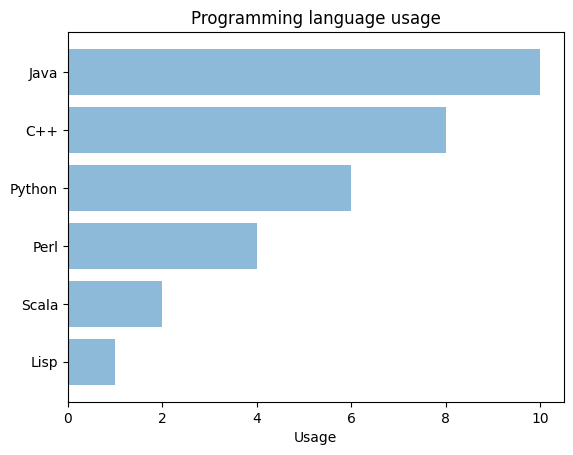

Write the Python code that produced this figure.
"""
Method:         Bar chart
Data Variables: List of names/objects and corresponding values
Author:         Anastasiia Krasnoshchekova
"""

import matplotlib.pyplot as plt
plt.rcdefaults()
import numpy as np

def bar_chart(objects, performance, xlabel = '', ylabel = '', title = '', **kwargs):
  y_pos = np.arange(len(objects))
  objects_performance = zip(objects,  performance)
  objects_performance = sorted(objects_performance, key=lambda t: t[1])
  objects1, performance1 = zip(*objects_performance)

  plt.barh(y_pos, performance1, align='center', alpha=0.5)
  plt.yticks(y_pos, objects1)
  plt.xlabel(xlabel)
  plt.ylabel(ylabel)
  plt.title(title)
  return plt

# example
bar_chart(['Python', 'C++', 'Java', 'Perl', 'Scala', 'Lisp'], [6, 8, 10, 4, 2, 1], 'Usage', '', 'Programming language usage')
plt.show()